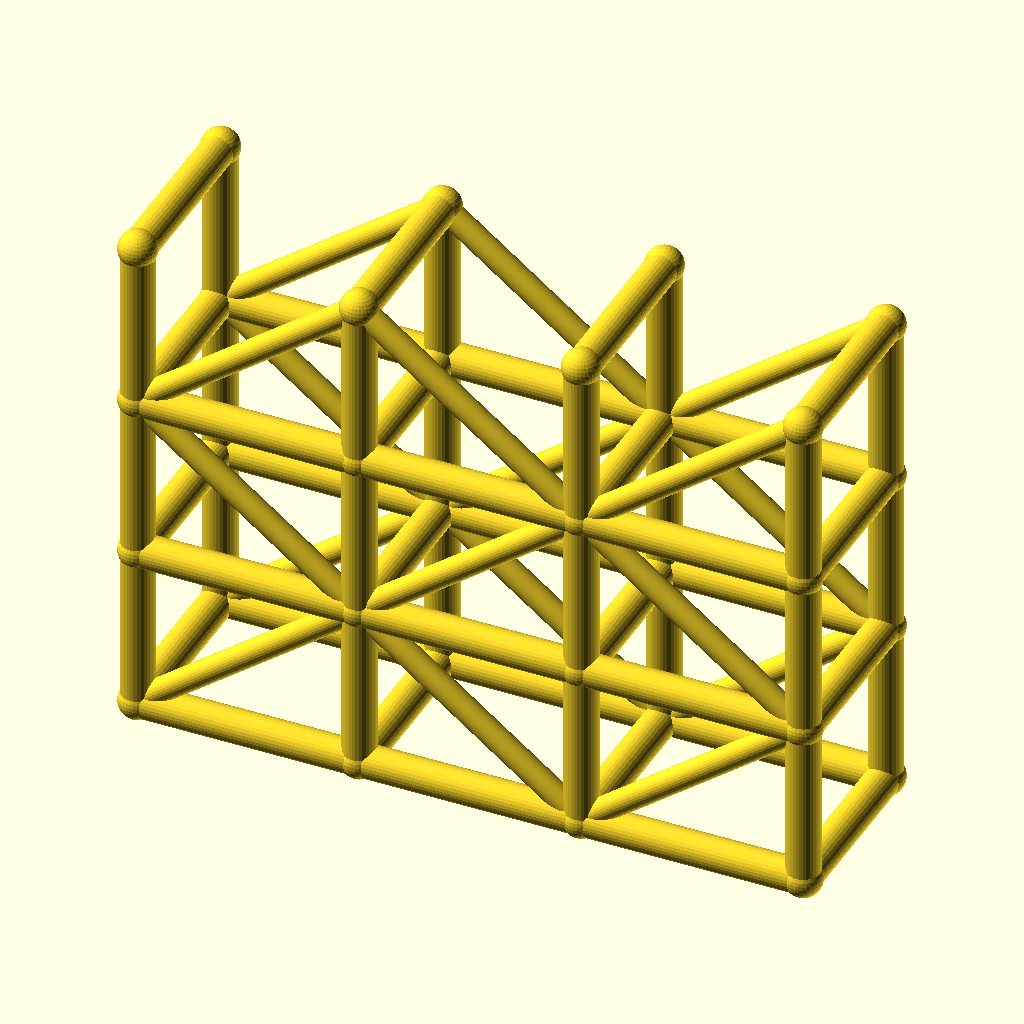
Cell 1: the model at its default parameters.
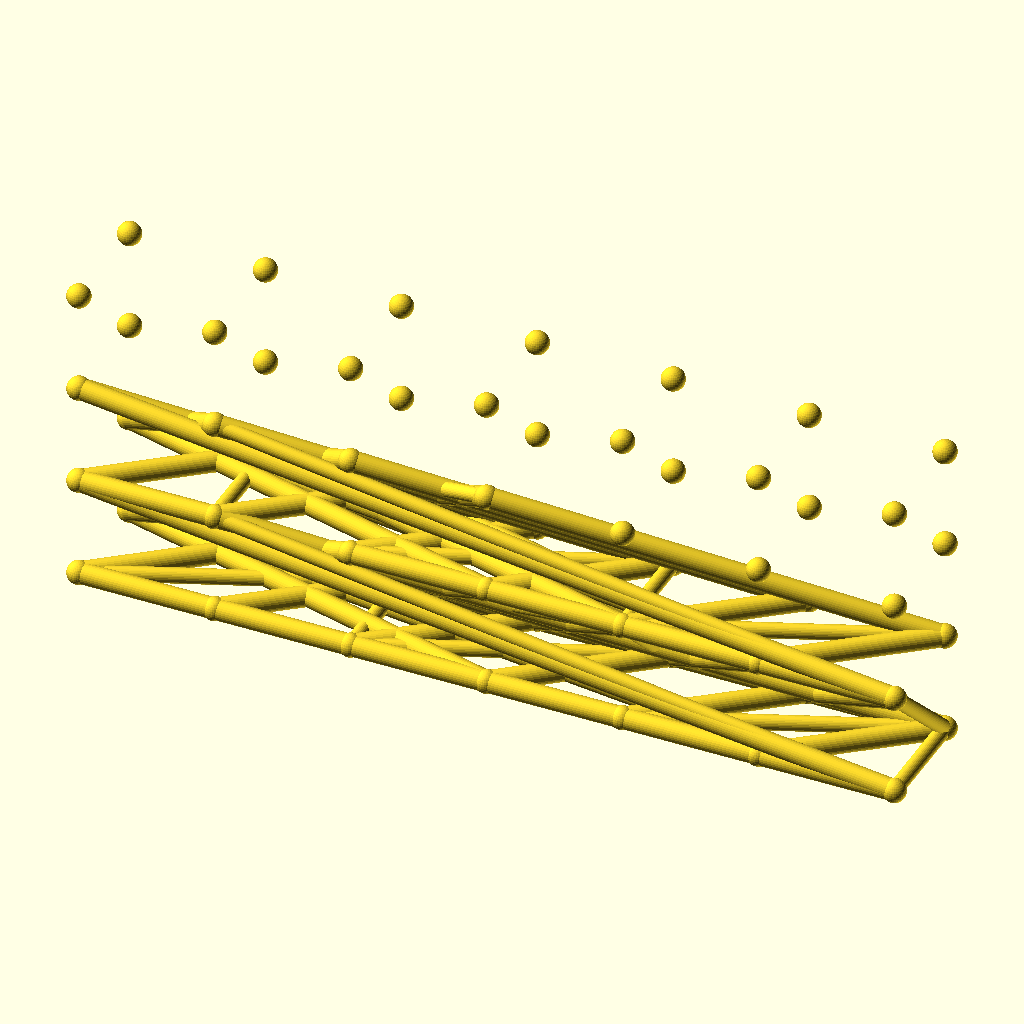
Cell 2: spans = 6 (everything else at default).
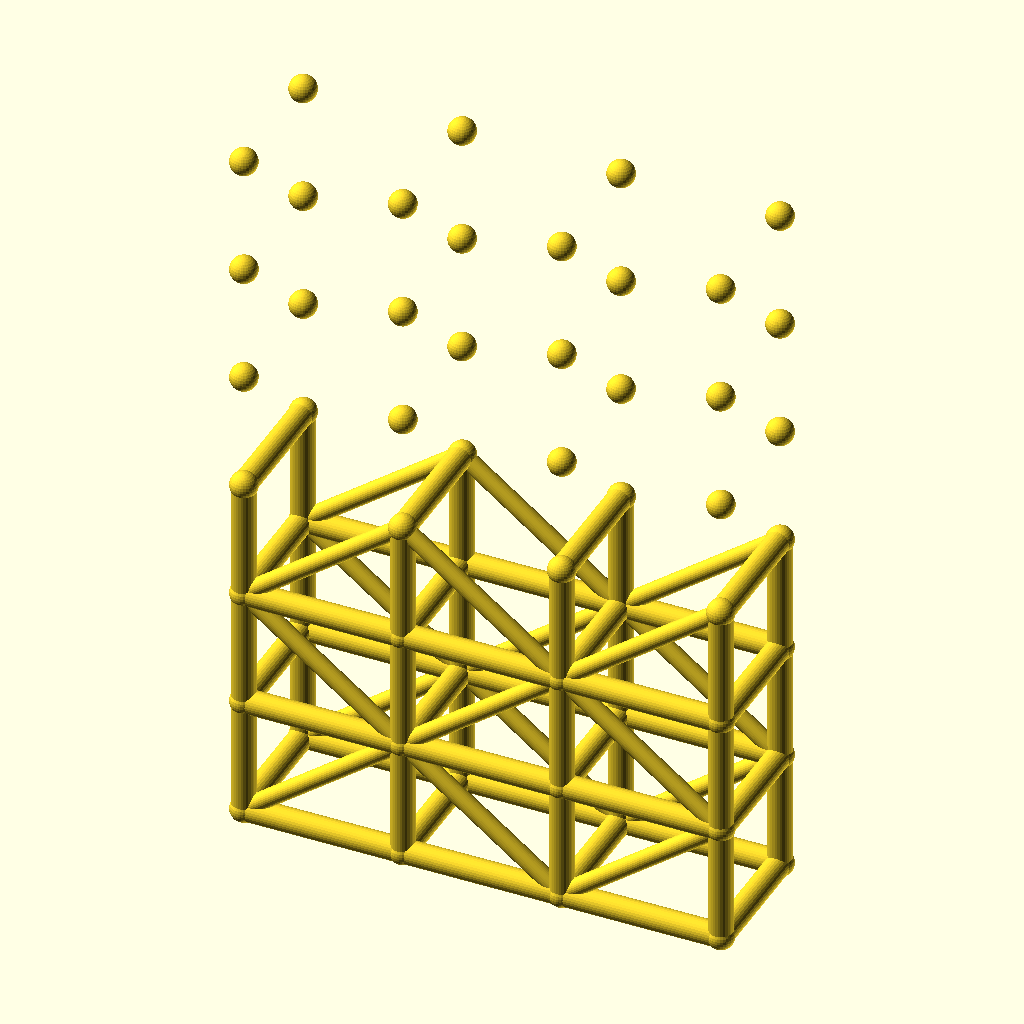
Cell 3: levels = 6 (everything else at default).
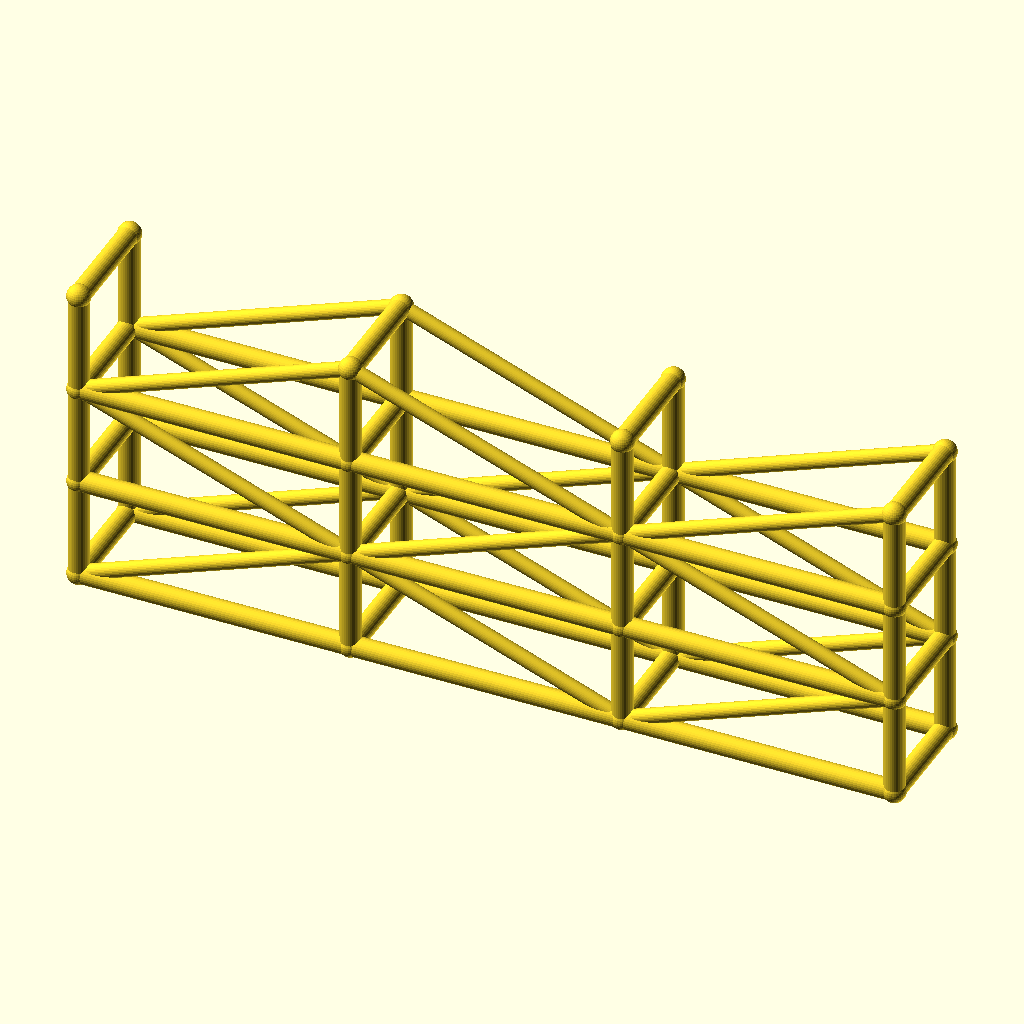
Cell 4: the same model with bay_l = 80.
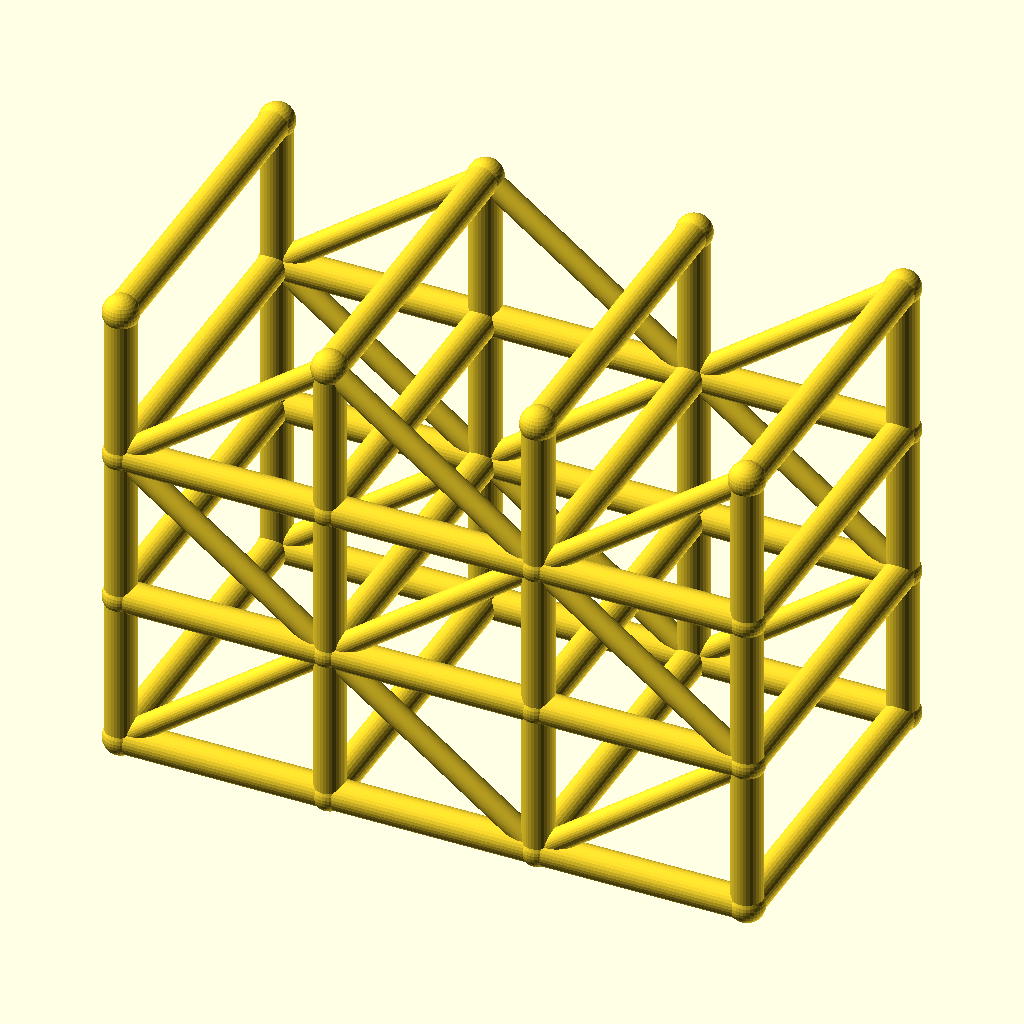
Cell 5: tower_w = 64 (everything else at default).
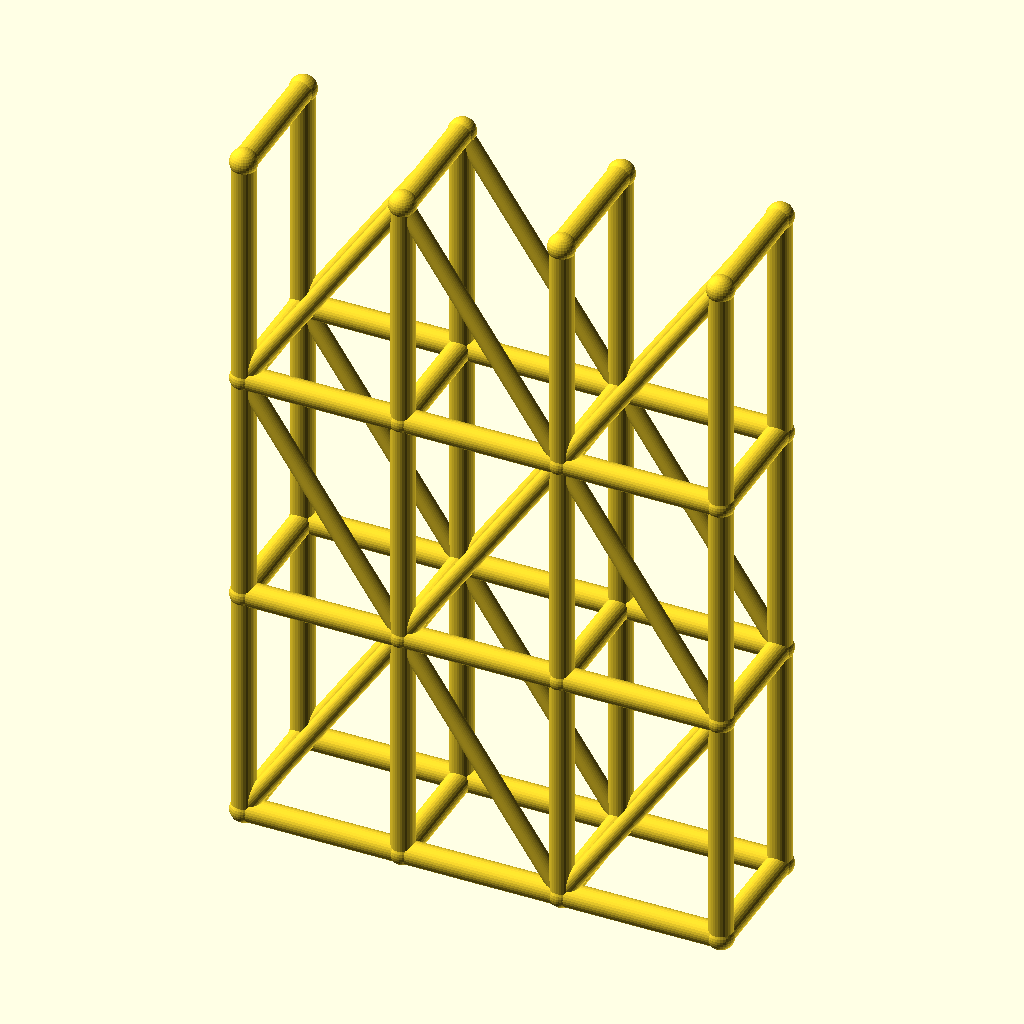
Cell 6: lift_h = 60 (everything else at default).
All cells are drawn from the same view direction (rotation 55°, 0°, 25°, orthographic, colour scheme Cornfield), but the view is re-fitted for each cell, so position and scale can differ between cells as well as the parameter.
OpenSCAD source file optional_data/data/wire3/scaffold/scene_0061.scad:
$fn = 32;

// ----------------------------------------------------------------------
// Scaffold tower: 3 spans x 3 lifts
// ----------------------------------------------------------------------

// --- parameters (mm) ---
spans = 3;                // spans along X
levels = 3;               // lift levels
bay_l = 40;               // span length, X
tower_w = 32;             // tower width, Y
lift_h = 30;              // lift height, Z
post_r = 3;               // post and ledger radius
brace_r = 2.2;            // diagonal brace radius
joint_r = 3.4;            // joint ball radius
fit_tol = 0.1;            // declared fit tolerance (prompt contract)
free_tol = 0.3;           // declared free tolerance (prompt contract)

bbox_x = spans * bay_l + 2 * joint_r;  // overall X, joints included
bbox_y = tower_w + 2 * joint_r;  // overall Y, joints included
bbox_z = levels * lift_h + 2 * joint_r;  // overall Z, joints included
post_d = 2 * post_r;  // post stock diameter
brace_d = 2 * brace_r;  // brace stock diameter
tower_l = spans * bay_l;  // tower footprint length
tower_h = levels * lift_h;  // tower height
nodes = [for (lvl = [0 : levels], side = [0, 1], st = [0 : spans]) [st * bay_l, side * tower_w, lvl * lift_h]];

module member(a, b, r) {
  /* round stock from joint a to joint b, ends buried in the joint balls */
  d = b - a;
  length = norm(d);
  translate(a) rotate([0, acos(d[2] / length), atan2(d[1], d[0])])
    cylinder(h = length, r = r);
}

module joint(p, r) {
  /* ball at the joint centre, fatter than every member meeting there */
  translate(p) sphere(r = r);
}

/* members - each call is one graph edge */
member(nodes[0], nodes[8], post_r);
member(nodes[1], nodes[9], post_r);
member(nodes[2], nodes[10], post_r);
member(nodes[3], nodes[11], post_r);
member(nodes[0], nodes[1], post_r);
member(nodes[1], nodes[2], post_r);
member(nodes[2], nodes[3], post_r);
member(nodes[4], nodes[12], post_r);
member(nodes[5], nodes[13], post_r);
member(nodes[6], nodes[14], post_r);
member(nodes[7], nodes[15], post_r);
member(nodes[4], nodes[5], post_r);
member(nodes[5], nodes[6], post_r);
member(nodes[6], nodes[7], post_r);
member(nodes[8], nodes[16], post_r);
member(nodes[9], nodes[17], post_r);
member(nodes[10], nodes[18], post_r);
member(nodes[11], nodes[19], post_r);
member(nodes[8], nodes[9], post_r);
member(nodes[9], nodes[10], post_r);
member(nodes[10], nodes[11], post_r);
member(nodes[12], nodes[20], post_r);
member(nodes[13], nodes[21], post_r);
member(nodes[14], nodes[22], post_r);
member(nodes[15], nodes[23], post_r);
member(nodes[12], nodes[13], post_r);
member(nodes[13], nodes[14], post_r);
member(nodes[14], nodes[15], post_r);
member(nodes[16], nodes[24], post_r);
member(nodes[17], nodes[25], post_r);
member(nodes[18], nodes[26], post_r);
member(nodes[19], nodes[27], post_r);
member(nodes[16], nodes[17], post_r);
member(nodes[17], nodes[18], post_r);
member(nodes[18], nodes[19], post_r);
member(nodes[20], nodes[28], post_r);
member(nodes[21], nodes[29], post_r);
member(nodes[22], nodes[30], post_r);
member(nodes[23], nodes[31], post_r);
member(nodes[20], nodes[21], post_r);
member(nodes[21], nodes[22], post_r);
member(nodes[22], nodes[23], post_r);
member(nodes[0], nodes[4], post_r);
member(nodes[1], nodes[5], post_r);
member(nodes[2], nodes[6], post_r);
member(nodes[3], nodes[7], post_r);
member(nodes[8], nodes[12], post_r);
member(nodes[9], nodes[13], post_r);
member(nodes[10], nodes[14], post_r);
member(nodes[11], nodes[15], post_r);
member(nodes[16], nodes[20], post_r);
member(nodes[17], nodes[21], post_r);
member(nodes[18], nodes[22], post_r);
member(nodes[19], nodes[23], post_r);
member(nodes[24], nodes[28], post_r);
member(nodes[25], nodes[29], post_r);
member(nodes[26], nodes[30], post_r);
member(nodes[27], nodes[31], post_r);
member(nodes[0], nodes[9], brace_r);
member(nodes[9], nodes[2], brace_r);
member(nodes[2], nodes[11], brace_r);
member(nodes[4], nodes[13], brace_r);
member(nodes[13], nodes[6], brace_r);
member(nodes[6], nodes[15], brace_r);
member(nodes[16], nodes[9], brace_r);
member(nodes[9], nodes[18], brace_r);
member(nodes[18], nodes[11], brace_r);
member(nodes[20], nodes[13], brace_r);
member(nodes[13], nodes[22], brace_r);
member(nodes[22], nodes[15], brace_r);
member(nodes[16], nodes[25], brace_r);
member(nodes[25], nodes[18], brace_r);
member(nodes[18], nodes[27], brace_r);
member(nodes[20], nodes[29], brace_r);
member(nodes[29], nodes[22], brace_r);
member(nodes[22], nodes[31], brace_r);

/* joint balls */
for (p = nodes) joint(p, joint_r);
Parameter table extracted from the source (name, type, default, range or options):
spans: number, default 3
levels: number, default 3
bay_l: number, default 40
tower_w: number, default 32
lift_h: number, default 30
post_r: number, default 3
brace_r: number, default 2.2
joint_r: number, default 3.4
fit_tol: number, default 0.1
free_tol: number, default 0.3
